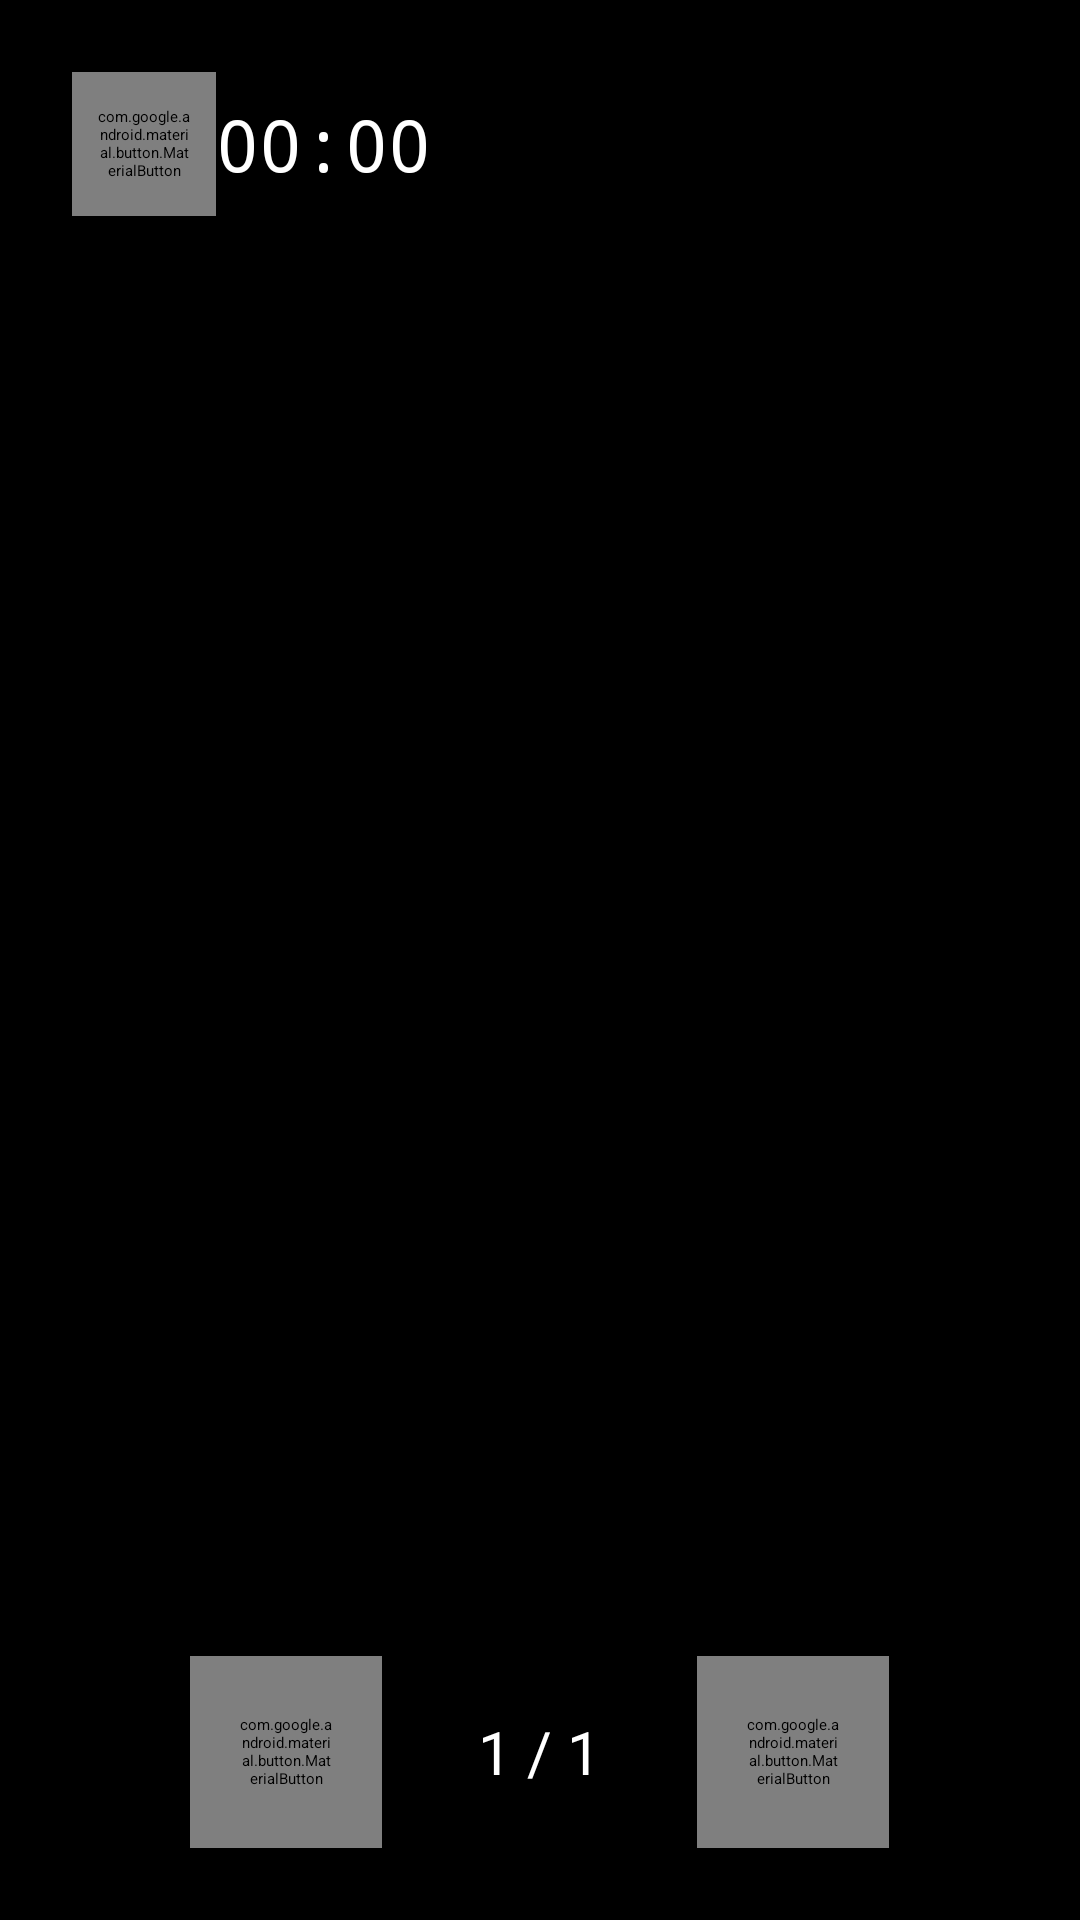

Layout XML and referenced resources for this Android screen:
<!-- AndroidManifest.xml: activity theme Theme.OfficeSuite.Fullscreen -->
<!-- res/layout/activity_pdf_reading_mode.xml -->
<?xml version="1.0" encoding="utf-8"?>
<FrameLayout xmlns:android="http://schemas.android.com/apk/res/android"
    xmlns:tools="http://schemas.android.com/tools"
    android:layout_width="match_parent"
    android:layout_height="match_parent"
    android:background="@android:color/black"
    tools:context=".ui.reader.PdfReadingModeActivity">

    
    <ImageView
        android:id="@+id/imagePage"
        android:layout_width="match_parent"
        android:layout_height="match_parent"
        android:scaleType="fitCenter"
        android:contentDescription="@string/pdf_document" />

    
    <ProgressBar
        android:id="@+id/progressBar"
        android:layout_width="wrap_content"
        android:layout_height="wrap_content"
        android:layout_gravity="center"
        android:visibility="gone" />

    
    <com.google.android.material.button.MaterialButton
        android:id="@+id/btnExit"
        style="@style/Widget.MaterialComponents.Button.TextButton"
        android:layout_width="wrap_content"
        android:layout_height="wrap_content"
        android:layout_gravity="top|end"
        android:layout_margin="16dp"
        android:text="@string/exit"
        android:textColor="@color/white"
        android:backgroundTint="#80000000" />

    
    <LinearLayout
        android:id="@+id/timerContainer"
        android:layout_width="wrap_content"
        android:layout_height="wrap_content"
        android:layout_gravity="top|start"
        android:layout_margin="16dp"
        android:background="@drawable/bg_rounded_dark"
        android:gravity="center"
        android:orientation="horizontal"
        android:padding="8dp">

        <com.google.android.material.button.MaterialButton
            android:id="@+id/btnTimer"
            style="@style/Widget.MaterialComponents.Button.TextButton"
            android:layout_width="48dp"
            android:layout_height="48dp"
            android:text="▶"
            android:textColor="@color/white"
            android:textSize="20sp" />

        <TextView
            android:id="@+id/textTimer"
            android:layout_width="wrap_content"
            android:layout_height="wrap_content"
            android:layout_marginEnd="8dp"
            android:text="00:00"
            android:textColor="@color/white"
            android:textSize="24sp"
            android:fontFamily="monospace" />

    </LinearLayout>

    
    <LinearLayout
        android:id="@+id/controlsContainer"
        android:layout_width="match_parent"
        android:layout_height="wrap_content"
        android:layout_gravity="bottom"
        android:background="@drawable/bg_gradient_bottom"
        android:gravity="center"
        android:orientation="horizontal"
        android:padding="24dp">

        <com.google.android.material.button.MaterialButton
            android:id="@+id/btnPrevious"
            style="@style/Widget.MaterialComponents.Button.OutlinedButton"
            android:layout_width="64dp"
            android:layout_height="64dp"
            android:text="◀"
            android:textColor="@color/white"
            android:textSize="24sp" />

        <TextView
            android:id="@+id/textPageNumber"
            android:layout_width="wrap_content"
            android:layout_height="wrap_content"
            android:layout_marginHorizontal="32dp"
            android:text="1 / 1"
            android:textColor="@color/white"
            android:textSize="20sp" />

        <com.google.android.material.button.MaterialButton
            android:id="@+id/btnNext"
            style="@style/Widget.MaterialComponents.Button.OutlinedButton"
            android:layout_width="64dp"
            android:layout_height="64dp"
            android:text="▶"
            android:textColor="@color/white"
            android:textSize="24sp" />

    </LinearLayout>

</FrameLayout>
<!-- resources referenced by this layout -->
<resources>
  <color name="white">#FFFFFF</color>
  <string name="exit">Exit</string>
  <string name="pdf_document">PDF Document</string>
</resources>
